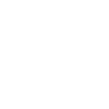
t = 0.00 s
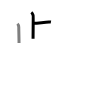
t = 2.50 s
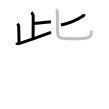
t = 5.25 s
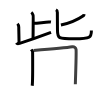
t = 7.75 s
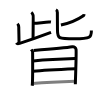
t = 10.50 s
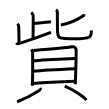
t = 13.00 s

The animated SVG that drew these frames (rendered in a browser with its animation timeline set to each time). Animation: 13 SMIL elements (animate=13); one cycle of 13.00 s.

<svg width="109px" height="109px" viewBox="0 0 px 109px" xmlns="http://www.w3.org/2000/svg" xmlns:xlink="http://www.w3.org/1999/xlink" xml:space="preserve" version="1.1"  baseProfile="full">
<path d="M31.32,12.42c1.43,1.08,1.62,2.54,1.82,3.01c0.2,0.46-0.07,18.25-0.07,23.25" style="fill:none;stroke:black;stroke-width:3;opacity:0">
  <animate attributeType="CSS" attributeName="opacity" from="0" to="1" begin="0s" dur="1s" repeatCount="0" fill="freeze" />
</path>
<path d="M33.65,23.35c4.5-0.35,10.82-1.04,15.24-1.39c1.1-0.09,1.38-0.12,2.06,0" style="fill:none;stroke:black;stroke-width:3;opacity:0">
  <animate attributeType="CSS" attributeName="opacity" from="0" to="1" begin="1s" dur="1s" repeatCount="0" fill="freeze" />
</path>
<path d="M17.45,23.7c0.55,0.55,1.32,1.8,1.32,3.51c0,2.55,0.26,12.31,0.26,15.68" style="fill:none;stroke:black;stroke-width:3;opacity:0">
  <animate attributeType="CSS" attributeName="opacity" from="0" to="1" begin="2s" dur="1s" repeatCount="0" fill="freeze" />
</path>
<path d="M16.35,42.89c0.4,0.59,2.24,0.77,3.27,0.44c8.13-2.58,22.48-7.58,31.42-10.93" style="fill:none;stroke:black;stroke-width:3;opacity:0">
  <animate attributeType="CSS" attributeName="opacity" from="0" to="1" begin="3s" dur="1s" repeatCount="0" fill="freeze" />
</path>
<path d="M84.05,14.11C84,15,83.84,15.42,83.38,15.73c-3,2.05-12.77,7.21-22.45,9.31" style="fill:none;stroke:black;stroke-width:3;opacity:0">
  <animate attributeType="CSS" attributeName="opacity" from="0" to="1" begin="4s" dur="1s" repeatCount="0" fill="freeze" />
</path>
<path d="M55.96,9.75c1,0.55,1.4,1.85,1.4,2.66c0,6.09,0.11,12.7,0.11,17.72c0,8.37,0.78,8.72,17.07,8.72c15.96,0,16.86-1.35,16.86-8.42" style="fill:none;stroke:black;stroke-width:3;opacity:0">
  <animate attributeType="CSS" attributeName="opacity" from="0" to="1" begin="5s" dur="1s" repeatCount="0" fill="freeze" />
</path>
<path d="M31.24,49.5c0.56,0.8,1.38,1.38,1.38,2.48c0,1.09,0.26,29.13-0.41,33.72" style="fill:none;stroke:black;stroke-width:3;opacity:0">
  <animate attributeType="CSS" attributeName="opacity" from="0" to="1" begin="6s" dur="1s" repeatCount="0" fill="freeze" />
</path>
<path d="M33.56,50.38c3.18-0.23,35.93-3.05,38.79-3.56c1.93-0.34,3.41,1,3.7,2.73c0.42,2.45-0.71,33.91-0.71,34.72" style="fill:none;stroke:black;stroke-width:3;opacity:0">
  <animate attributeType="CSS" attributeName="opacity" from="0" to="1" begin="7s" dur="1s" repeatCount="0" fill="freeze" />
</path>
<path d="M33.18,60.89c5.94-0.5,36.99-2.12,42.08-2.28" style="fill:none;stroke:black;stroke-width:3;opacity:0">
  <animate attributeType="CSS" attributeName="opacity" from="0" to="1" begin="8s" dur="1s" repeatCount="0" fill="freeze" />
</path>
<path d="M32.94,71.26c8.97-0.88,32.85-2.08,42.36-2.5" style="fill:none;stroke:black;stroke-width:3;opacity:0">
  <animate attributeType="CSS" attributeName="opacity" from="0" to="1" begin="9s" dur="1s" repeatCount="0" fill="freeze" />
</path>
<path d="M32.53,83.55c8.97-0.73,34.59-1.95,42.77-2.2" style="fill:none;stroke:black;stroke-width:3;opacity:0">
  <animate attributeType="CSS" attributeName="opacity" from="0" to="1" begin="10s" dur="1s" repeatCount="0" fill="freeze" />
</path>
<path d="M40.17,87.9c0.63,1.14-0.47,2.26-1.73,3.07C34.5,93.5,27.25,98,17.13,101.75" style="fill:none;stroke:black;stroke-width:3;opacity:0">
  <animate attributeType="CSS" attributeName="opacity" from="0" to="1" begin="11s" dur="1s" repeatCount="0" fill="freeze" />
</path>
<path d="M64.77,86.23c8.8,3.75,19.2,10.53,21.6,13.81" style="fill:none;stroke:black;stroke-width:3;opacity:0">
  <animate attributeType="CSS" attributeName="opacity" from="0" to="1" begin="12s" dur="1s" repeatCount="0" fill="freeze" />
</path>
</svg>
